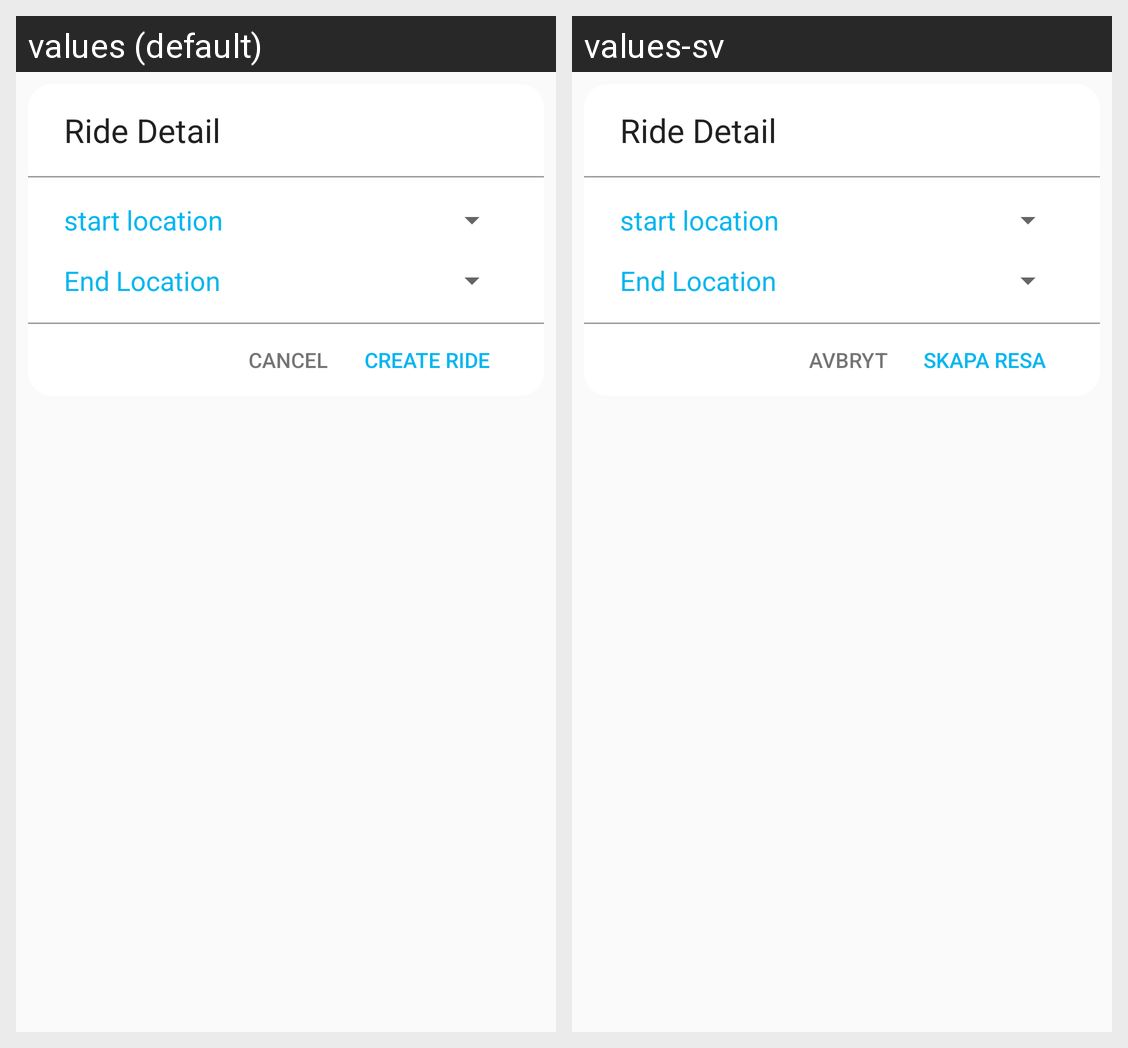

Translations of the strings shown on this Android screen, per locale in the grid:
Android screen res/layout/dialog_drive.xml rendered under 2 locales, left to right: values (default), values-sv. Device: Nexus 5 (rendered at 1080×1920; each locale shown at half size, 540×960, under a caption strip naming it); theme Theme.AppCompat.Light.NoActionBar.
Strings drawn on this screen, with the default value and each locale's value (text and hints the layout hard-codes, and strings that could not be matched under every locale, appear in the picture but are not listed):

ride
  values: Ride Detail
  values-sv: Ride Detail

start_location
  values: start location
  values-sv: start location

end_location
  values: End Location
  values-sv: End Location

create_drive_cancel
  values: Cancel
  values-sv: Avbryt

create_ride
  values: Create Ride
  values-sv: Skapa Resa
